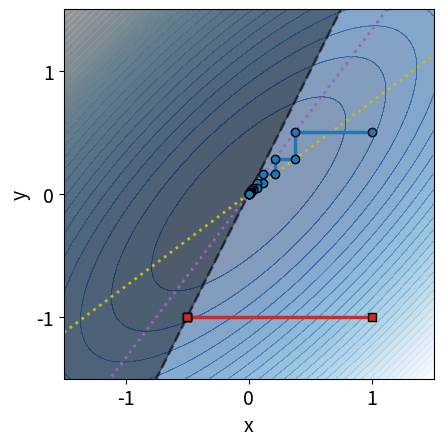

Source code (Python):
import numpy as np
import matplotlib.pyplot as plt

# failure data
x1 = np.array([1., -0.5, -0.5, -0.5, -0.5])
x2 = np.array([-1., -1., -1., -1., -1.])

# success data
x1_new = np.array([1., 0.375, 0.375, 0.2109375, 0.2109375, 0.11865234, 0.11865234, 0.06674194, 0.06674194, 0.03754234, 0.03754234, 0.02111757, 0.02111757, 0.01187863, 0.01187863, 0.00668173, 0.00668173, 0.00375847, 0.00375847, 0.00211414, 0.00211414, 0.0011892, 0.0011892, 0.00044595, 0.00044595, 0.00016723, 0.00016723, 0.00016723, 0.00016723])
x2_new = np.array([0.5, 0.5, 0.28125, 0.28125, 0.15820312, 0.15820312, 0.08898926, 0.08898926, 0.05005646, 0.05005646, 0.02815676, 0.02815676, 0.01583818, 0.01583818, 0.00890897, 0.00890897, 0.0050113, 0.0050113, 0.00281886, 0.00281886, 0.00158561, 0.00158561, 0.0008919, 0.0008919, 0.00033446, 0.00033446, 0.00012542, 0.00012542, 0.00012542])


plt.rcParams.update({'font.size': 14})

x = np.linspace(-1.5, 1.5, 200)
y = np.linspace(-1.5, 1.5, 200)
X, Y = np.meshgrid(x, y)
Z = X**2 + Y**2 - 1.5 * X * Y
levels = np.linspace(0, max(Z.flatten()), 30)
plt.contour(X, Y, Z, levels=levels, cmap='Blues_r', alpha=0.4, linewidths=0.5)
plt.contourf(X, Y, Z, levels=levels, cmap='Blues_r', alpha=0.5)

plt.plot(x1, x2, 's-', color='tab:red', linewidth=2.5, markersize=6, mec='k', zorder=10)
plt.plot(x1_new, x2_new, 'o-', color='tab:blue', linewidth=2.5, markersize=6, mec='k', zorder=10)
plt.xlim(-1.5, 1.5)
plt.ylim(-1.5, 1.5)
plt.xlabel('x')
plt.ylabel('y')

plt.plot(x, 2*x, '--', color='black', linewidth=2, alpha=0.5)

plt.fill_between(
    x,
    1.5,        # top of plot
    2*x,        # constraint line
    color='black',
    alpha=0.4,
)

# Partial derivatives
dZ_dx1 = 2 * X - 1.5 * Y
dZ_dx2 = 2 * Y - 1.5 * X

# Zero level sets of the derivatives
plt.contour(X, Y, dZ_dx1, levels=[0], colors='tab:purple', linewidths=2, linestyles='dotted', alpha=1)
plt.contour(X, Y, dZ_dx2, levels=[0], colors='tab:olive', linewidths=2, linestyles='dotted', alpha=1)

ticks = [-1, 0, 1]
plt.xticks(ticks)
plt.yticks(ticks)

plt.gca().set_aspect('equal')

plt.savefig('global_constraint_example.pdf', bbox_inches='tight')
plt.show()
